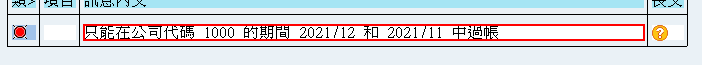
Workflow: test2

Step 1: get-text from '只能在公司代碼 1000 的期間 2021/12 和 2021/11 中過帳' in window '顯示日誌' (saplogon.exe)
